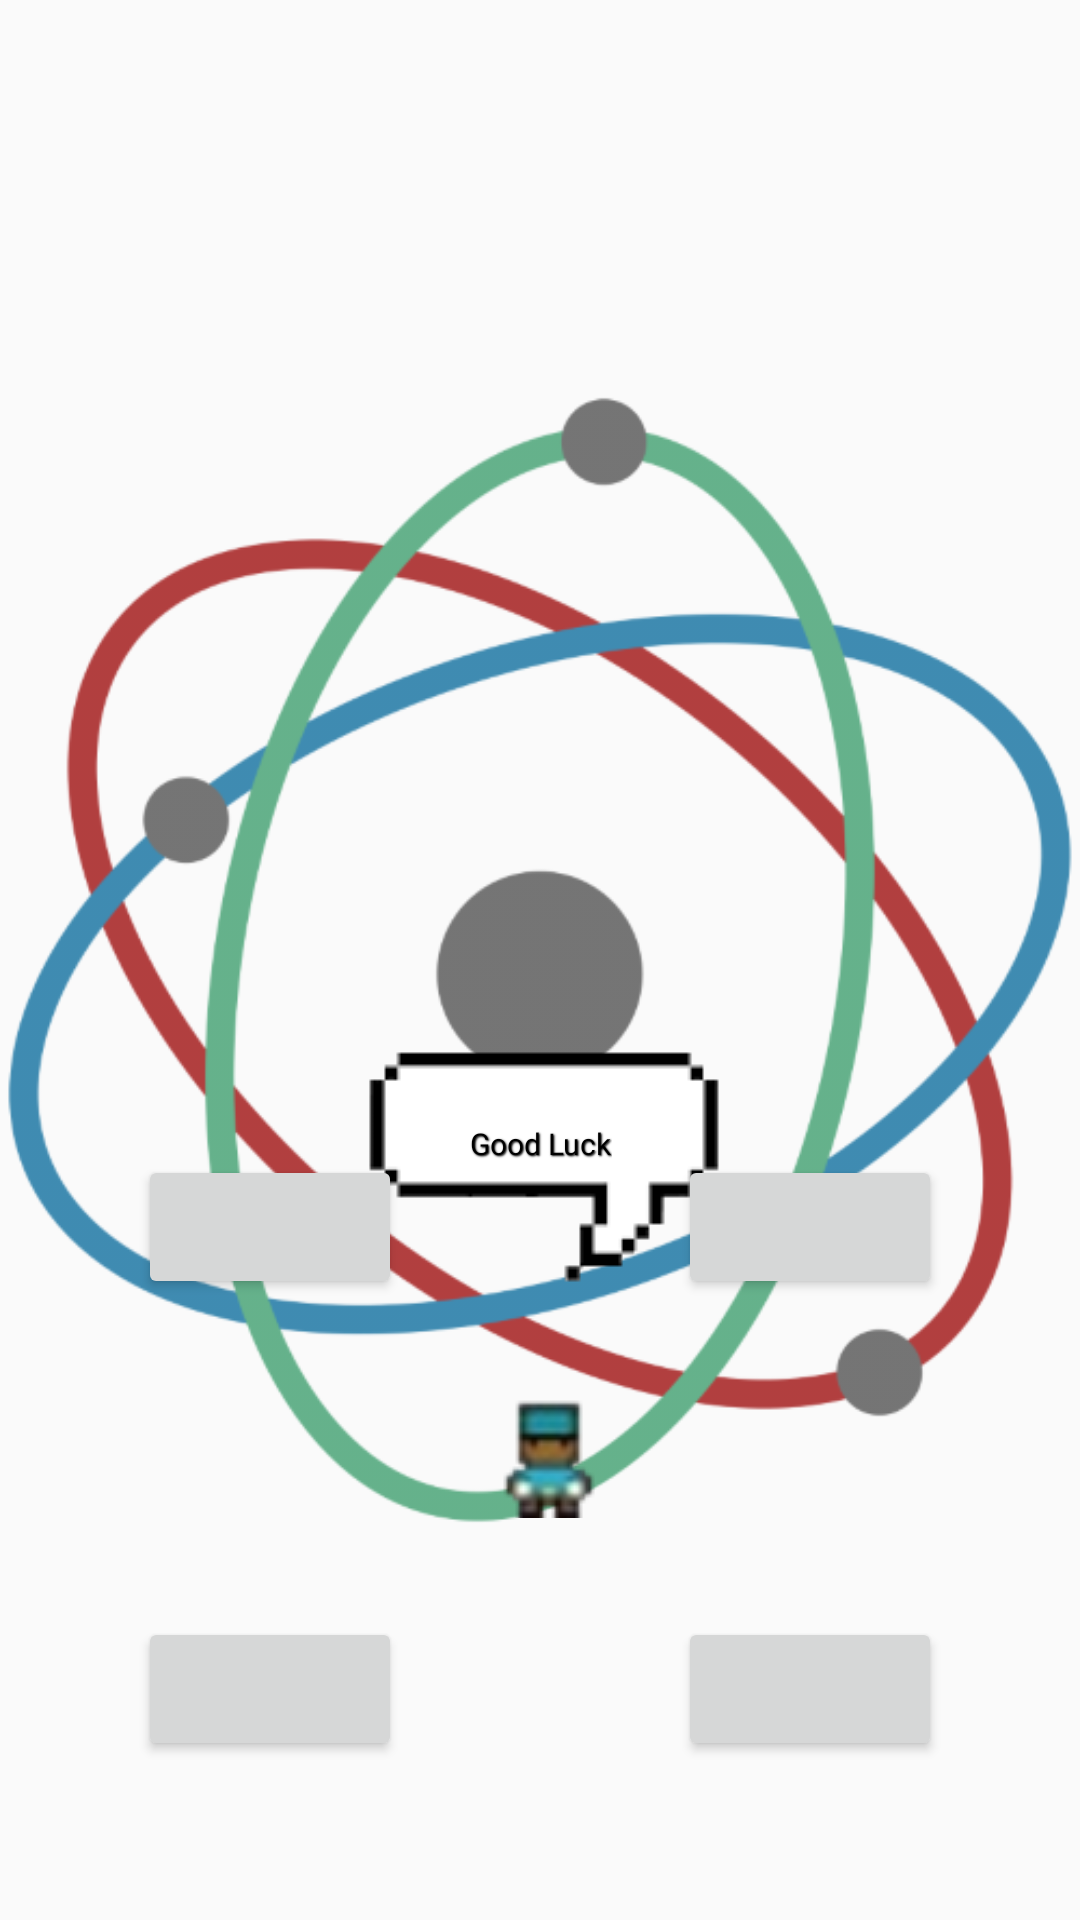

Android layout source for this screen:
<!-- AndroidManifest.xml: application theme AppTheme -->
<!-- res/layout/activity_physics_q.xml -->
<?xml version="1.0" encoding="utf-8"?>
<RelativeLayout xmlns:android="http://schemas.android.com/apk/res/android"
    xmlns:tools="http://schemas.android.com/tools"
    android:layout_width="match_parent"
    android:layout_height="match_parent"
    tools:context="com.example.admin.rgsteam2ideahacks.MathQActivity">
    
    <ImageView
        android:layout_width="match_parent"
        android:layout_height="match_parent"
        android:alpha="0.75"
        android:src="@drawable/physics_background" />

    <LinearLayout
        android:layout_width="match_parent"
        android:layout_height="match_parent"
        android:orientation="vertical">

        <TextView
            android:id="@+id/tv_question_p"
            android:layout_width="match_parent"
            android:layout_height="0dp"
            android:layout_margin="12dp"
            android:layout_weight="1"
            android:fontFamily="@font/grobold"
            android:gravity="center"
            android:textColor="@android:color/black"
            android:textSize="25sp" />

        <RelativeLayout
            android:layout_width="match_parent"
            android:layout_height="0dp"
            android:layout_weight="1">

            <ImageView
                android:id="@+id/labTechIV_p"
                android:layout_width="wrap_content"
                android:layout_height="wrap_content"
                android:layout_centerInParent="true"
                android:src="@drawable/labtechstationary2" />

            <RelativeLayout
                android:layout_width="wrap_content"
                android:layout_height="wrap_content"
                android:layout_above="@+id/labTechIV"
                android:layout_centerHorizontal="true">

                <ImageView
                    android:layout_width="wrap_content"
                    android:layout_height="wrap_content"
                    android:src="@drawable/textbubble"
                    android:id="@+id/textBubble_p"/>

                <TextView
                    android:layout_width="wrap_content"
                    android:layout_height="wrap_content"
                    style="@style/LineText"
                    android:textSize="10sp"
                    android:layout_centerInParent="true"
                    android:text="Good Luck"
                    android:textColor="@android:color/black"
                    android:id="@+id/textBubbleSpeech_p"/>
            </RelativeLayout>

            <LinearLayout
                android:layout_width="match_parent"
                android:layout_height="match_parent">

                <LinearLayout
                    android:layout_width="0dp"
                    android:layout_height="match_parent"
                    android:layout_weight="1"
                    android:orientation="vertical">

                    <RelativeLayout
                        android:layout_width="match_parent"
                        android:layout_height="0dp"
                        android:layout_weight="1">

                        <Button
                            android:id="@+id/btn_c1_p"
                            android:layout_width="wrap_content"
                            android:layout_height="wrap_content"
                            android:layout_centerInParent="true"
                            android:fontFamily="@font/grobold"
                            android:onClick="onClick" />
                    </RelativeLayout>

                    <RelativeLayout
                        android:layout_width="match_parent"
                        android:layout_height="0dp"
                        android:layout_weight="1">

                        <Button
                            android:id="@+id/btn_c2_p"
                            android:layout_width="wrap_content"
                            android:layout_height="wrap_content"
                            android:layout_centerInParent="true"
                            android:fontFamily="@font/grobold"
                            android:onClick="onClick" />
                    </RelativeLayout>

                </LinearLayout>

                <LinearLayout
                    android:layout_width="0dp"
                    android:layout_height="match_parent"
                    android:layout_weight="1"
                    android:orientation="vertical">

                    <RelativeLayout
                        android:layout_width="match_parent"
                        android:layout_height="0dp"
                        android:layout_weight="1">

                        <Button
                            android:id="@+id/btn_c3_p"
                            android:layout_width="wrap_content"
                            android:layout_height="wrap_content"
                            android:layout_centerInParent="true"
                            android:fontFamily="@font/grobold"
                            android:onClick="onClick" />
                    </RelativeLayout>

                    <RelativeLayout
                        android:layout_width="match_parent"
                        android:layout_height="0dp"
                        android:layout_weight="1">

                        <Button
                            android:id="@+id/btn_c4_p"
                            android:layout_width="wrap_content"
                            android:layout_height="wrap_content"
                            android:layout_centerInParent="true"
                            android:fontFamily="@font/grobold"
                            android:onClick="onClick" />
                    </RelativeLayout>

                </LinearLayout>

            </LinearLayout>
        </RelativeLayout>
    </LinearLayout>

</RelativeLayout>
<!-- resources referenced by this layout -->
<resources>
  <!-- drawable labtechstationary2: png bitmap (drawable, 3414 bytes) -->
  <!-- drawable physics_background: png bitmap (drawable, 54616 bytes) -->
  <!-- drawable textbubble: png bitmap (drawable, 1137 bytes) -->
  <style name="LineText">
          <item name="android:paddingLeft">4px</item>
          <item name="android:paddingBottom">4px</item>
          <item name="android:textColor">#ffffffff</item>
          <item name="android:textSize">25sp</item>
          <item name="android:shadowColor">#000000</item>
          <item name="android:shadowDx">1</item>
          <item name="android:fontFamily" tools:ignore="NewApi">@font/grobold</item>
          <item name="android:shadowDy">1</item>
          <item name="android:textAllCaps">false</item>
          <item name="android:shadowRadius">1</item>
      </style>
  <style name="AppTheme" parent="Theme.AppCompat.Light.DarkActionBar">
          
          <item name="colorPrimary">@color/colorPrimary</item>
          <item name="colorPrimaryDark">@color/colorPrimaryDark</item>
          <item name="colorAccent">@color/colorAccent</item>
      </style>
  <!-- not gathered from this repository: default colours our renderer supplied (Android Studio template values) -->
  <color name="colorPrimary">#FF6200EE</color>
  <color name="colorPrimaryDark">#FF3700B3</color>
  <color name="colorAccent">#FF03DAC5</color>
</resources>
